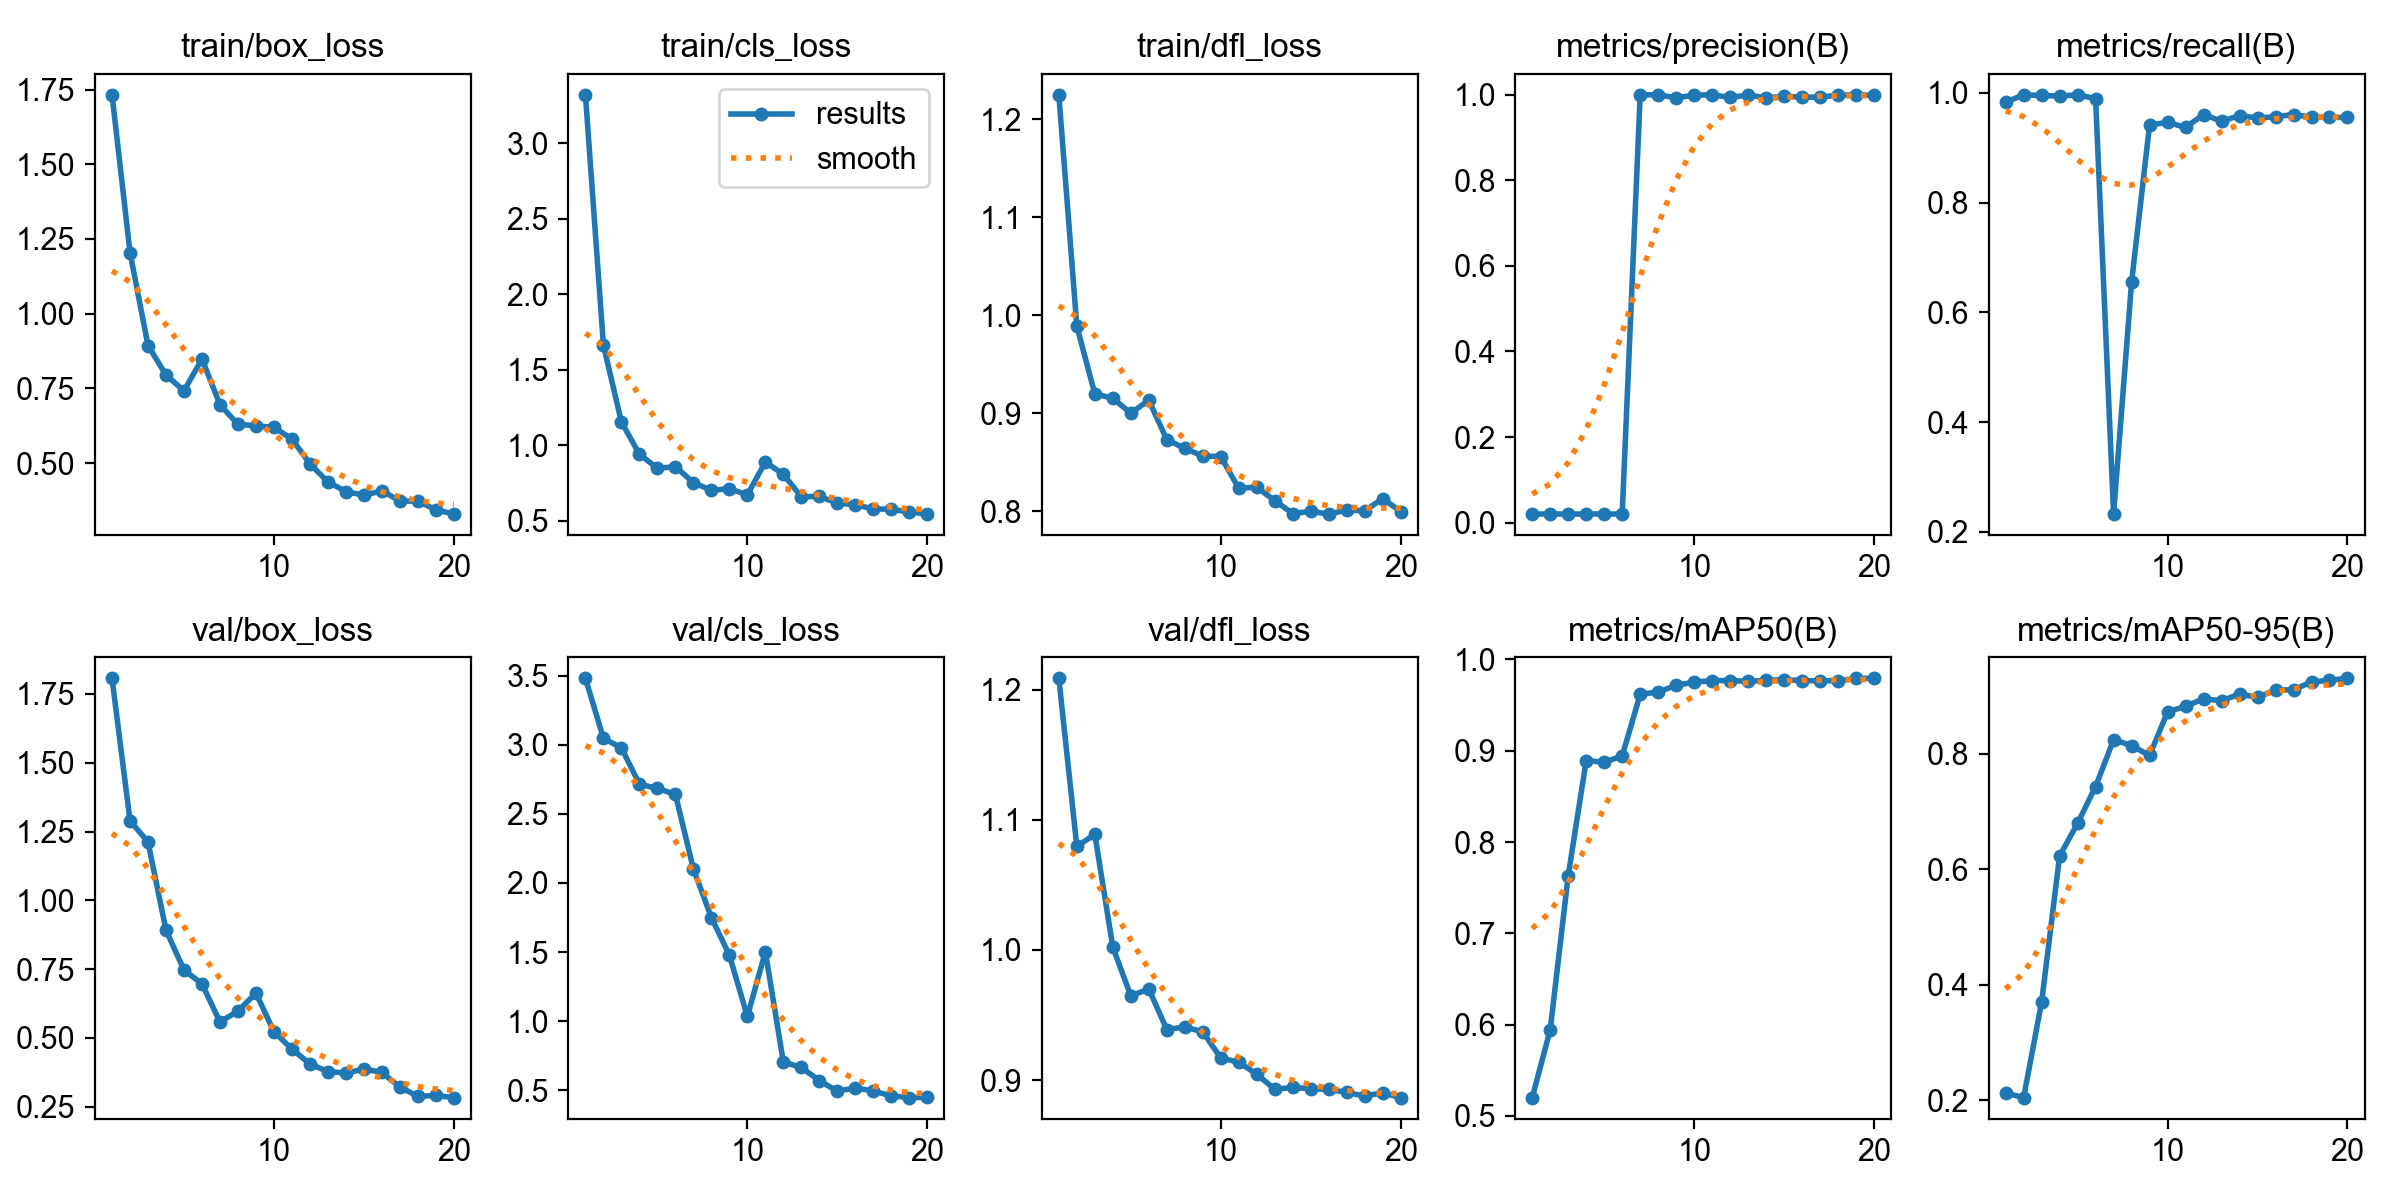

The file beside this chart, header and first rows:
epoch, time, train/box_loss, train/cls_loss, train/dfl_loss, metrics/precision(B), metrics/recall(B), metrics/mAP50(B), metrics/mAP50-95(B), val/box_loss, val/cls_loss, val/dfl_loss, lr/pg0, lr/pg1, lr/pg2
1, 152.4, 1.732, 3.32, 1.225, 0.02004, 0.9831, 0.52, 0.2125, 1.807, 3.481, 1.209, 0.00015, 0.00015, 0.00015
2, 300.8, 1.205, 1.662, 0.9889, 0.02029, 0.9966, 0.5944, 0.2045, 1.289, 3.048, 1.08, 0.0003011, 0.0003011, 0.0003011
3, 448.3, 0.8934, 1.154, 0.9198, 0.0201, 0.9955, 0.7633, 0.3698, 1.212, 2.977, 1.089, 0.0004356, 0.0004356, 0.0004356
4, 595, 0.7951, 0.941, 0.9153, 0.01999, 0.9943, 0.8892, 0.623, 0.8915, 2.716, 1.002, 0.0005536, 0.0005536, 0.0005536
5, 744.6, 0.7419, 0.8472, 0.9002, 0.02045, 0.9966, 0.8874, 0.6796, 0.747, 2.684, 0.9647, 0.0006551, 0.0006551, 0.0006551
6, 891.2, 0.8489, 0.8588, 0.9134, 0.01993, 0.9898, 0.8942, 0.7431, 0.6965, 2.642, 0.97, 0.0007401, 0.0007401, 0.0007401
7, 1038, 0.6954, 0.7521, 0.8731, 1, 0.2324, 0.9618, 0.8243, 0.5576, 2.102, 0.9388, 0.0008086, 0.0008086, 0.0008086
8, 1183, 0.6299, 0.7023, 0.8642, 1, 0.655, 0.9643, 0.8142, 0.598, 1.75, 0.9409, 0.0008606, 0.0008606, 0.0008606
9, 1332, 0.625, 0.7117, 0.8565, 0.993, 0.9417, 0.9717, 0.797, 0.6629, 1.477, 0.937, 0.0008961, 0.0008961, 0.0008961
10, 1478, 0.6197, 0.672, 0.8558, 0.9991, 0.9464, 0.9751, 0.8725, 0.5224, 1.034, 0.9169, 0.0009151, 0.0009151, 0.0009151
11, 1622, 0.5807, 0.8885, 0.8235, 1, 0.9373, 0.9768, 0.8821, 0.4597, 1.502, 0.9137, 0.0008418, 0.0008418, 0.0008418
12, 1768, 0.4979, 0.8078, 0.8247, 0.994, 0.9607, 0.9769, 0.8952, 0.4054, 0.7036, 0.9046, 0.0007593, 0.0007593, 0.0007593
13, 1912, 0.437, 0.6585, 0.8109, 0.9995, 0.9486, 0.976, 0.8917, 0.3779, 0.6654, 0.8929, 0.0006768, 0.0006768, 0.0006768
14, 2056, 0.4051, 0.6614, 0.7978, 0.9929, 0.9586, 0.9771, 0.9033, 0.372, 0.5685, 0.8942, 0.0005943, 0.0005943, 0.0005943
15, 2201, 0.3926, 0.617, 0.8, 0.9966, 0.9544, 0.9778, 0.8977, 0.3874, 0.4937, 0.8934, 0.0005118, 0.0005118, 0.0005118
16, 2345, 0.4076, 0.6061, 0.7972, 0.9946, 0.9566, 0.9768, 0.9103, 0.3746, 0.516, 0.8927, 0.0004293, 0.0004293, 0.0004293
17, 2489, 0.3735, 0.5784, 0.8013, 0.9944, 0.9607, 0.9766, 0.9108, 0.3217, 0.4941, 0.8905, 0.0003467, 0.0003467, 0.0003467
18, 2633, 0.3725, 0.5762, 0.8005, 0.9995, 0.9557, 0.9765, 0.9243, 0.2878, 0.4588, 0.8877, 0.0002642, 0.0002642, 0.0002642
19, 2776, 0.3444, 0.558, 0.8131, 0.9997, 0.9554, 0.9793, 0.9272, 0.2911, 0.4465, 0.8902, 0.0001817, 0.0001817, 0.0001817
20, 2920, 0.3296, 0.5442, 0.7998, 0.9991, 0.9553, 0.9793, 0.9306, 0.2833, 0.4478, 0.8865, 9.91865e-05, 9.91865e-05, 9.91865e-05
